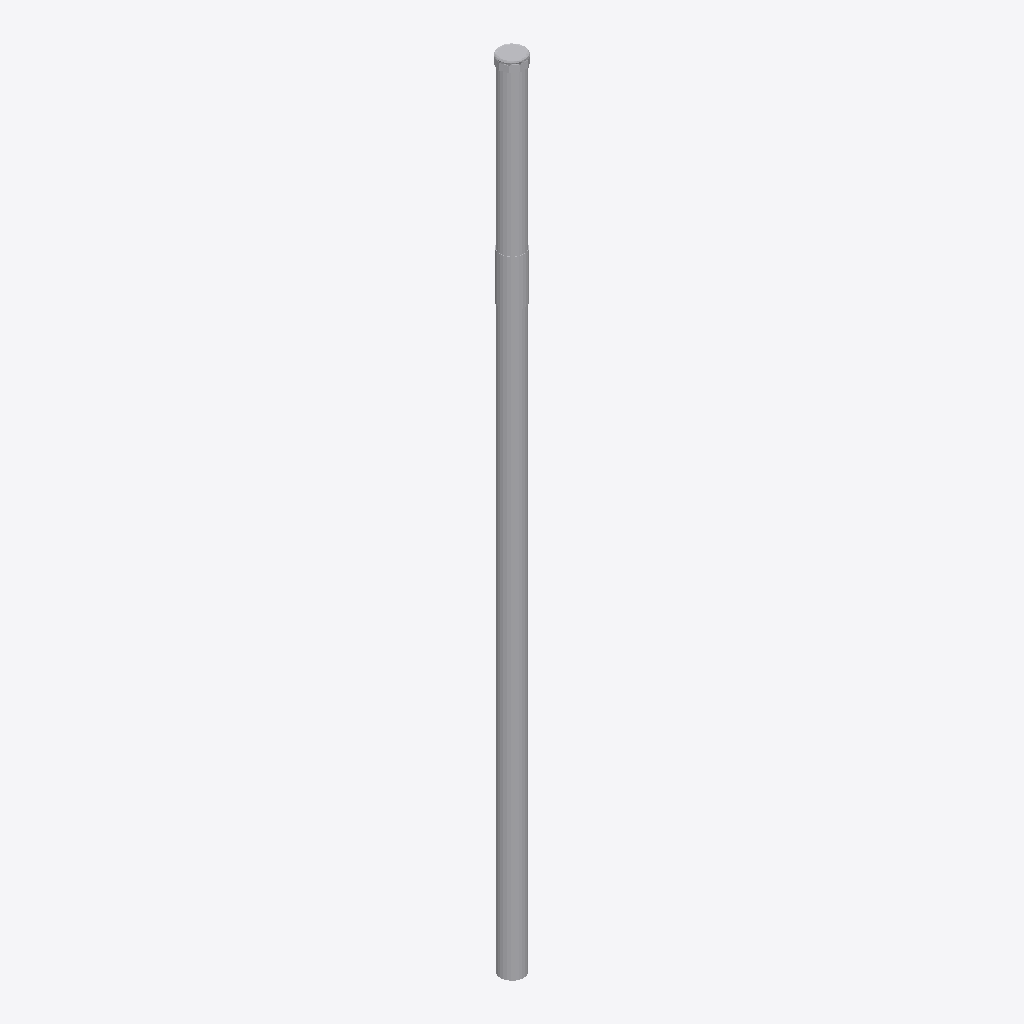
Isometric view of an IFC building model (IFC-SPF (STEP), schema IFC2X3, length unit metre), seen from the south-west, elements coloured by IFC class: 1 other element (light grey).
Extent 0.1 m × 0.1 m × 1.7 m (x, y, z). Storeys (1): Port De Barcelona at 0.00 m. Elements (1): 1 IfcFurnishingElement.

HEADER;
FILE_DESCRIPTION(('ViewDefinition [CoordinationView_V2.0]'),'2;1');
FILE_NAME('','',(''),(''),'','','');
FILE_SCHEMA(('IFC2X3'));
ENDSEC;
DATA;
#105=IFCPROJECT('34UKVHeH5CHvrwyycS_2aZ',$,'Port De Barcelona',$,$,'Port De Barcelona','Port De Barcelona',(#97),#92);
#130=IFCSITE('34UKVHeH5CHvrwyycS_2aX',$,'Default',$,$,#127,$,$,.ELEMENT.,(42,21,31,181945),(-71,-3,-24,-263305),0.0,$,$);
#115=IFCBUILDING('34UKVHeH5CHvrwyycS_2aY',$,'Port De Barcelona',$,$,#32,$,'Port De Barcelona',.ELEMENT.,$,$,$);
#124=IFCBUILDINGSTOREY('34UKVHeH5CHvrwyybZ1_NS',$,'Port De Barcelona',$,'Level:8mm Head',#122,$,'Port De Barcelona',.ELEMENT.,0.0);
#1912=IFCFURNISHINGELEMENT('2ejJjAkkP2YuLCSfAZhezc',$,'APBCN-POR-EQP-TestigoRed_Tipo 2:Tipo1:311957',$,'APBCN-POR-EQP-TestigoRed_Tipo 2:Tipo1',#1910,#1905,'311957');
ENDSEC;
